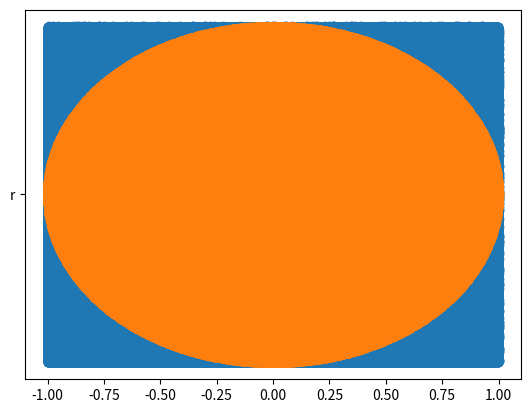

Python code for this plot:
# -*- coding: utf-8 -*-
"""
Created on Fri Sep 20 10:06:23 2019

@author: thevexis

Exercise 10:
Monte Carlo Integration

"""

import matplotlib.pyplot as plt
import math as math
import numpy as np
import numpy.random as rand


N = 1000000


pos_x = rand.rand(N)
x = (pos_x - 0.5 )*2


pos_y = rand.rand(N)
y = (pos_y - 0.5)*2


i = 0 
N_pond = 0
distance = []
Pond_x = []
Pond_y = []


while i < N:
    distance.append((x[i]**2 + y[i]**2)**(0.5))
    if distance[i] <= 1:
        Pond_x.append(x[i])
        Pond_y.append(y[i])
        N_pond += 1
    i += 1 
    
Circle_over_Square = N_pond/N
Area_Square = 4
Area_Pond = 4 * Circle_over_Square


plt.plot(x,y,'o')
plt.plot(Pond_x, Pond_y, 'o','r')
plt.show()
print("Area of the Pond:", Area_Pond)




















